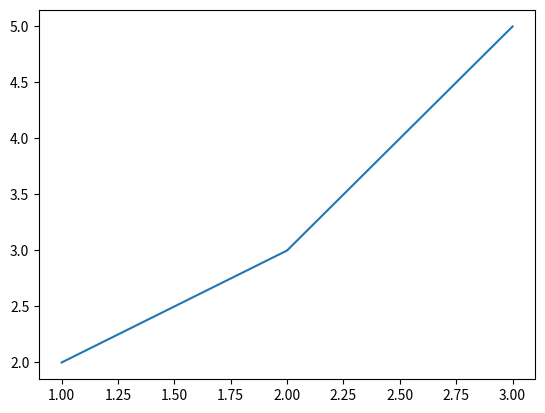

Here is the Python script that generated this plot:
import matplotlib.pyplot as plt
import numpy as np
import pandas as pd

df = pd.DataFrame({"x": np.array([1, 2, 3]), "y": np.array([2, 3, 5])})

print(df)


plt.plot(df["x"], df["y"])
plt.show()
